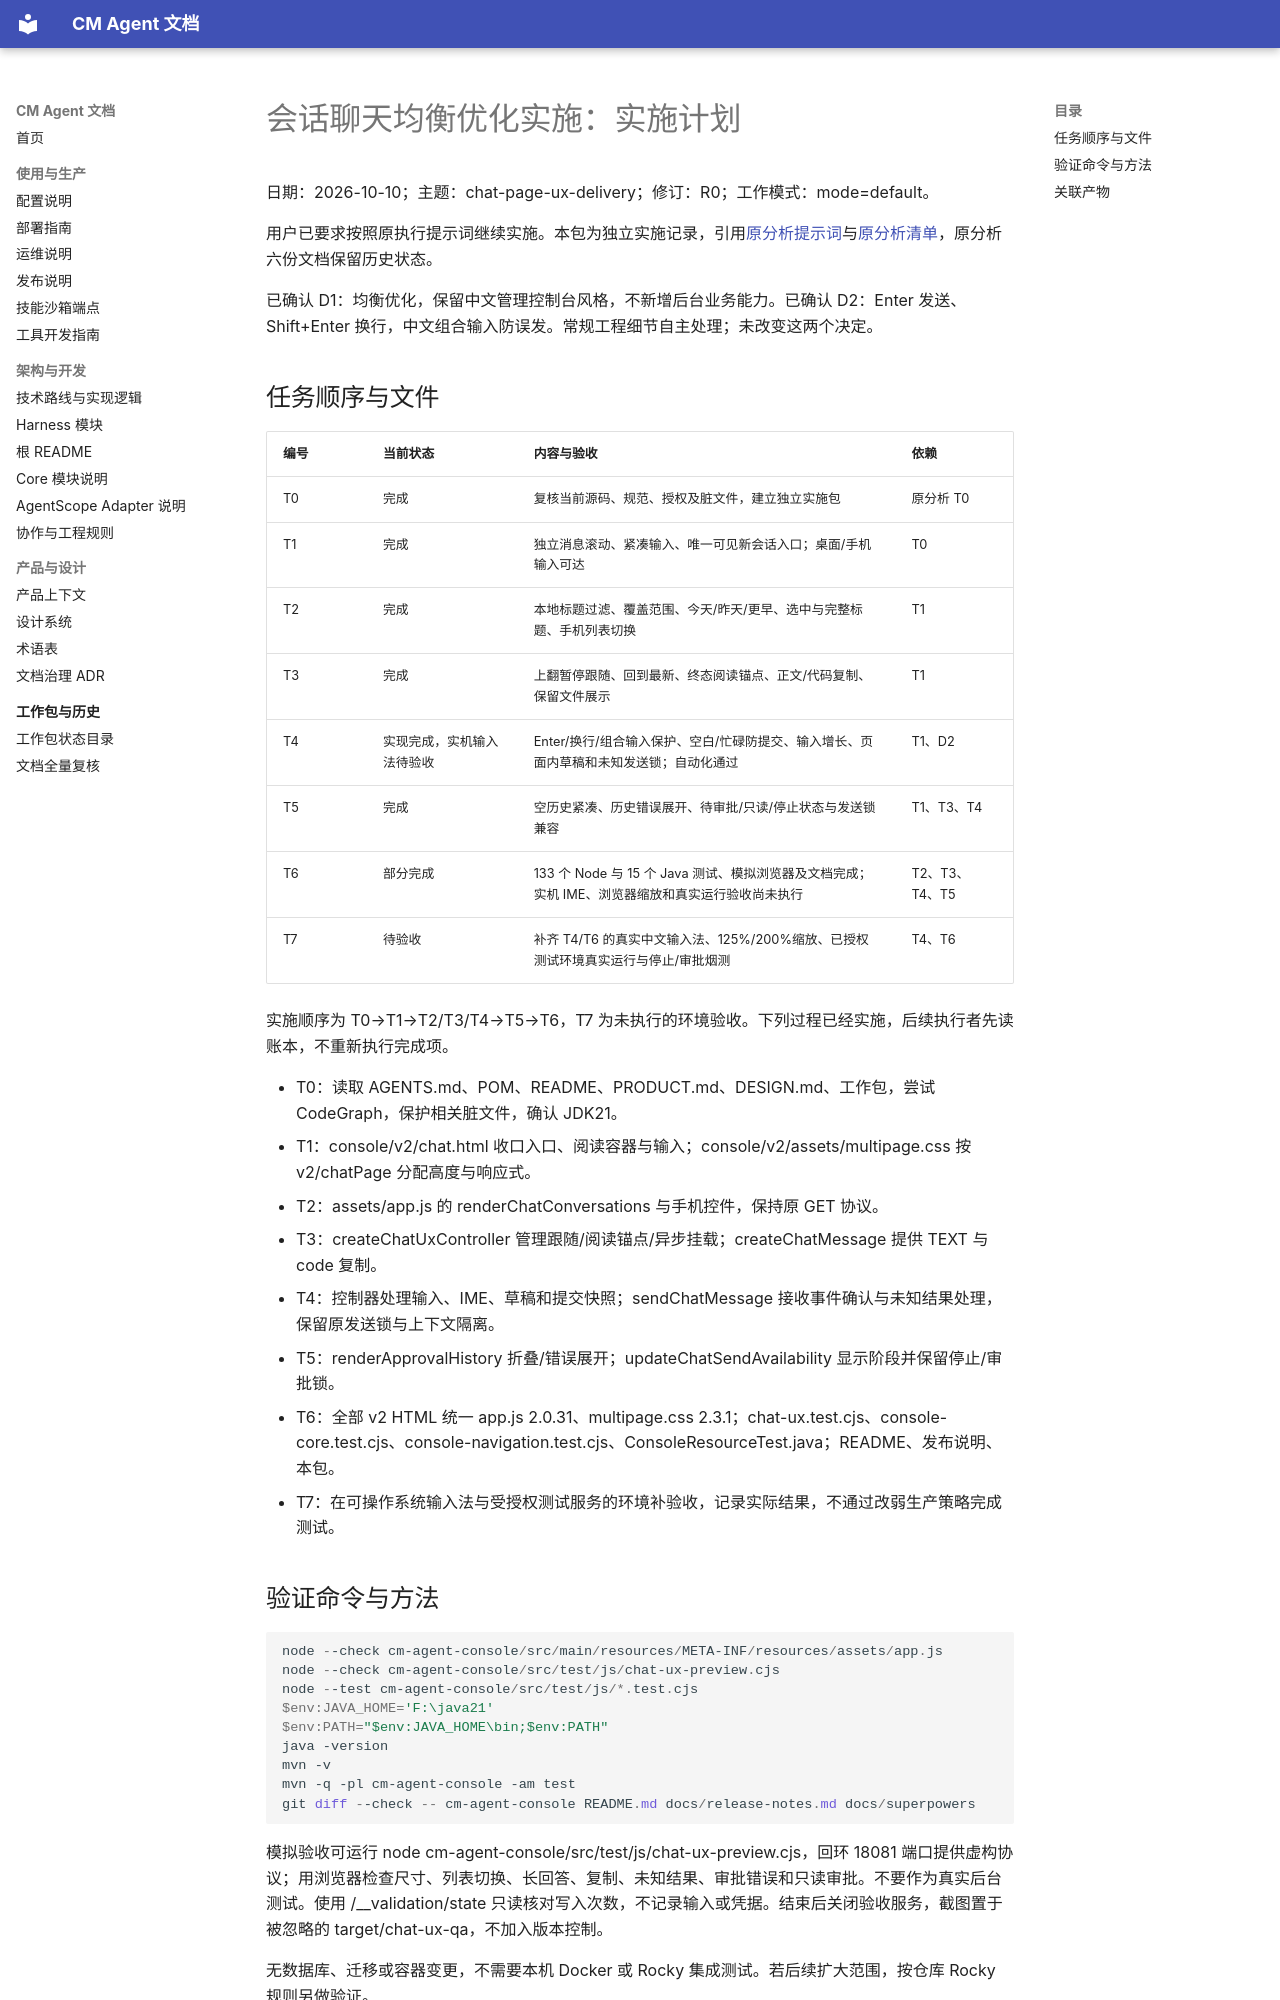

repository: cmming/cm-agent · page: superpowers/plans/2026-10-10-chat-page-ux-delivery/index.html · generator: mkdocs

# 会话聊天均衡优化实施：实施计划

日期：2026-10-10；主题：chat-page-ux-delivery；修订：R0；工作模式：mode=default。

用户已要求按照原执行提示词继续实施。本包为独立实施记录，引用[原分析提示词](../prompts/2026-10-10-chat-page-ux-prompt.md)与[原分析清单](../checklists/2026-10-10-chat-page-ux-checklist.md)，原分析六份文档保留历史状态。

已确认 D1：均衡优化，保留中文管理控制台风格，不新增后台业务能力。已确认 D2：Enter 发送、Shift+Enter 换行，中文组合输入防误发。常规工程细节自主处理；未改变这两个决定。

## 任务顺序与文件

| 编号 | 当前状态 | 内容与验收 | 依赖 |
|---|---|---|---|
| T0 | 完成 | 复核当前源码、规范、授权及脏文件，建立独立实施包 | 原分析 T0 |
| T1 | 完成 | 独立消息滚动、紧凑输入、唯一可见新会话入口；桌面/手机输入可达 | T0 |
| T2 | 完成 | 本地标题过滤、覆盖范围、今天/昨天/更早、选中与完整标题、手机列表切换 | T1 |
| T3 | 完成 | 上翻暂停跟随、回到最新、终态阅读锚点、正文/代码复制、保留文件展示 | T1 |
| T4 | 实现完成，实机输入法待验收 | Enter/换行/组合输入保护、空白/忙碌防提交、输入增长、页面内草稿和未知发送锁；自动化通过 | T1、D2 |
| T5 | 完成 | 空历史紧凑、历史错误展开、待审批/只读/停止状态与发送锁兼容 | T1、T3、T4 |
| T6 | 部分完成 | 133 个 Node 与 15 个 Java 测试、模拟浏览器及文档完成；实机 IME、浏览器缩放和真实运行验收尚未执行 | T2、T3、T4、T5 |
| T7 | 待验收 | 补齐 T4/T6 的真实中文输入法、125%/200%缩放、已授权测试环境真实运行与停止/审批烟测 | T4、T6 |

实施顺序为 T0→T1→T2/T3/T4→T5→T6，T7 为未执行的环境验收。下列过程已经实施，后续执行者先读账本，不重新执行完成项。

- T0：读取 AGENTS.md、POM、README、PRODUCT.md、DESIGN.md、工作包，尝试 CodeGraph，保护相关脏文件，确认 JDK21。
- T1：console/v2/chat.html 收口入口、阅读容器与输入；console/v2/assets/multipage.css 按 v2/chatPage 分配高度与响应式。
- T2：assets/app.js 的 renderChatConversations 与手机控件，保持原 GET 协议。
- T3：createChatUxController 管理跟随/阅读锚点/异步挂载；createChatMessage 提供 TEXT 与 code 复制。
- T4：控制器处理输入、IME、草稿和提交快照；sendChatMessage 接收事件确认与未知结果处理，保留原发送锁与上下文隔离。
- T5：renderApprovalHistory 折叠/错误展开；updateChatSendAvailability 显示阶段并保留停止/审批锁。
- T6：全部 v2 HTML 统一 app.js 2.0.31、multipage.css 2.3.1；chat-ux.test.cjs、console-core.test.cjs、console-navigation.test.cjs、ConsoleResourceTest.java；README、发布说明、本包。
- T7：在可操作系统输入法与受授权测试服务的环境补验收，记录实际结果，不通过改弱生产策略完成测试。
